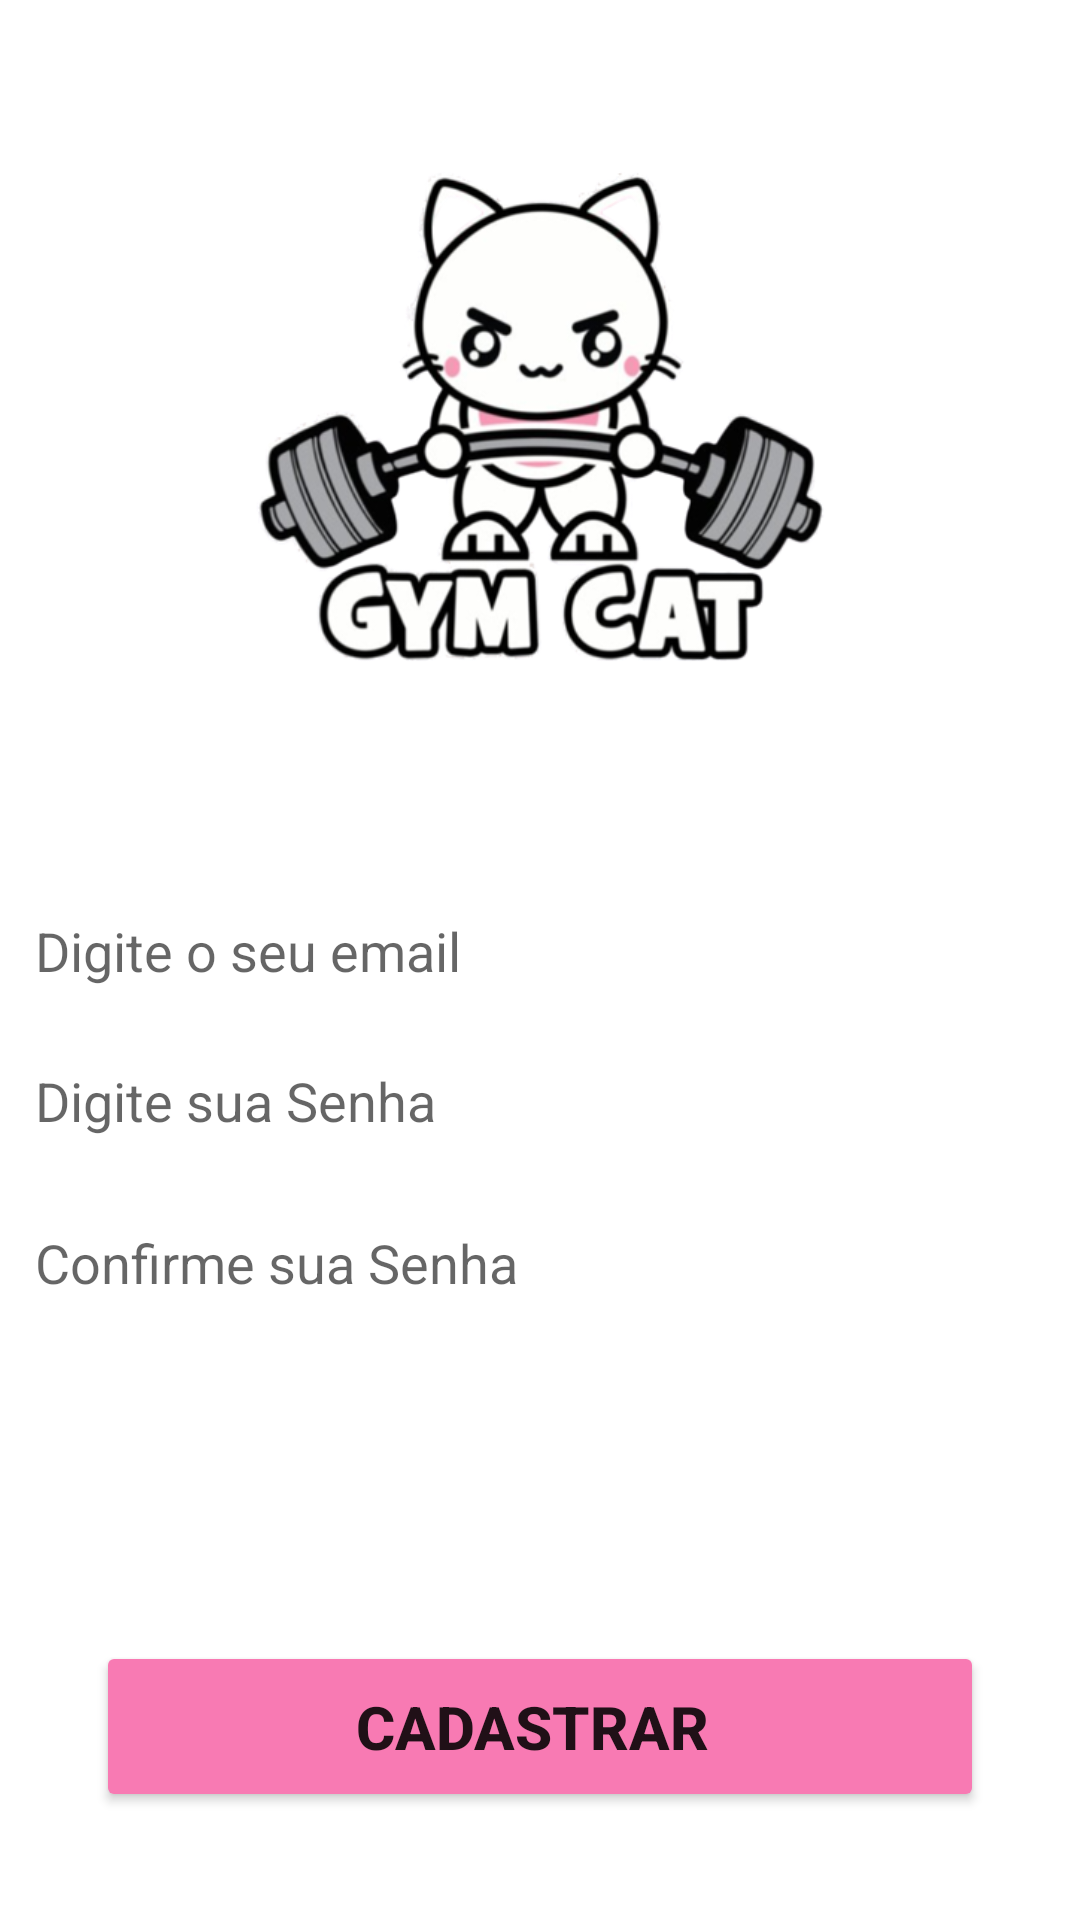

Reconstruct the res/layout file that produces this screen, plus the resources it refers to.
<!-- AndroidManifest.xml: application theme Theme.MyFistApp -->
<!-- res/layout/activity_cadastro.xml -->
<?xml version="1.0" encoding="utf-8"?>
<androidx.constraintlayout.widget.ConstraintLayout xmlns:android="http://schemas.android.com/apk/res/android"
    xmlns:app="http://schemas.android.com/apk/res-auto"
    xmlns:tools="http://schemas.android.com/tools"
    android:layout_width="match_parent"
    android:layout_height="match_parent"

    tools:context=".CadastroActivity">


    <ImageView
        android:id="@+id/imageView3"
        android:layout_width="444dp"
        android:layout_height="767dp"
        app:layout_constraintBottom_toBottomOf="parent"
        app:layout_constraintEnd_toEndOf="parent"
        app:layout_constraintHorizontal_bias="0.515"
        app:layout_constraintStart_toStartOf="parent"
        app:layout_constraintTop_toTopOf="parent"
        app:srcCompat="@drawable/grad" />

    <ImageView
        android:id="@+id/imageView7"
        android:layout_width="250dp"
        android:layout_height="250dp"
        android:layout_marginTop="16dp"
        app:layout_constraintEnd_toEndOf="parent"
        app:layout_constraintStart_toStartOf="parent"
        app:layout_constraintTop_toTopOf="parent"
        app:srcCompat="@drawable/catgrad" />

    <EditText
        android:id="@+id/editTextEmail"
        android:layout_width="337dp"
        android:layout_height="38dp"
        android:layout_marginStart="32dp"
        android:layout_marginTop="32dp"
        android:layout_marginEnd="32dp"
        android:background="@android:drawable/divider_horizontal_textfield"
        android:backgroundTint="#FFFFFF"
        android:ems="10"
        android:hint="@string/Digite_o_seu_email"
        android:inputType="textPersonName"
        app:layout_constraintEnd_toEndOf="parent"
        app:layout_constraintStart_toStartOf="parent"
        app:layout_constraintTop_toBottomOf="@+id/imageView7" />

    <EditText
        android:id="@+id/editTextSenha"
        android:layout_width="337dp"
        android:layout_height="38dp"
        android:layout_marginStart="32dp"
        android:layout_marginTop="12dp"
        android:layout_marginEnd="32dp"
        android:background="@android:drawable/divider_horizontal_textfield"
        android:backgroundTint="#FFFFFF"
        android:ems="10"
        android:hint="@string/senha"
        android:inputType="numberPassword"
        app:layout_constraintEnd_toEndOf="parent"
        app:layout_constraintStart_toStartOf="parent"
        app:layout_constraintTop_toBottomOf="@+id/editTextEmail" />

    <EditText
        android:id="@+id/editTextSenhaConfirm"
        android:layout_width="337dp"
        android:layout_height="38dp"
        android:layout_marginStart="32dp"
        android:layout_marginTop="16dp"
        android:layout_marginEnd="32dp"
        android:background="@android:drawable/divider_horizontal_textfield"
        android:backgroundTint="#FFFFFF"
        android:ems="10"
        android:hint="@string/senha_confirma"
        android:inputType="numberPassword"
        app:layout_constraintBottom_toTopOf="@+id/btnCadastrar"
        app:layout_constraintEnd_toEndOf="parent"
        app:layout_constraintStart_toStartOf="parent"
        app:layout_constraintTop_toBottomOf="@+id/editTextSenha"
        app:layout_constraintVertical_bias="0.0" />

    <Button
        android:id="@+id/btnCadastrar"
        android:layout_width="match_parent"
        android:layout_height="57dp"
        android:layout_marginStart="32dp"
        android:layout_marginEnd="32dp"
        android:layout_marginBottom="36dp"
        android:backgroundTint="#F87AB3"
        android:text="CADASTRAR "
        android:textSize="20sp"
        android:textStyle="bold"
        app:layout_constraintBottom_toBottomOf="parent"
        app:layout_constraintEnd_toEndOf="parent"
        app:layout_constraintHorizontal_bias="0.0"
        app:layout_constraintStart_toStartOf="parent" />

</androidx.constraintlayout.widget.ConstraintLayout>
<!-- resources referenced by this layout -->
<resources>
  <!-- drawable catgrad: png bitmap (drawable-v24, 120096 bytes) -->
  <string name="Digite_o_seu_email">Digite o seu email</string>
  <string name="senha">Digite sua Senha</string>
  <string name="senha_confirma">Confirme sua Senha</string>
  <style name="Theme.MyFistApp" parent="Theme.MaterialComponents.DayNight.NoActionBar">
          
          <item name="colorPrimary">@color/purple_500</item>
          <item name="colorPrimaryVariant">@color/purple_700</item>
          <item name="colorOnPrimary">@color/white</item>
          
          <item name="colorSecondary">@color/teal_200</item>
          <item name="colorSecondaryVariant">@color/teal_700</item>
          <item name="colorOnSecondary">@color/black</item>
          
          <item name="android:statusBarColor" tools:targetApi="l">?attr/colorPrimaryVariant</item>
          
      </style>
  <!-- not gathered from this repository: default colours our renderer supplied (Android Studio template values) -->
  <color name="purple_500">#FF6200EE</color>
  <color name="purple_700">#FF3700B3</color>
  <color name="teal_200">#FF03DAC5</color>
  <color name="teal_700">#FF018786</color>
  <color name="black">#FF000000</color>
  <color name="white">#FFFFFFFF</color>
</resources>
